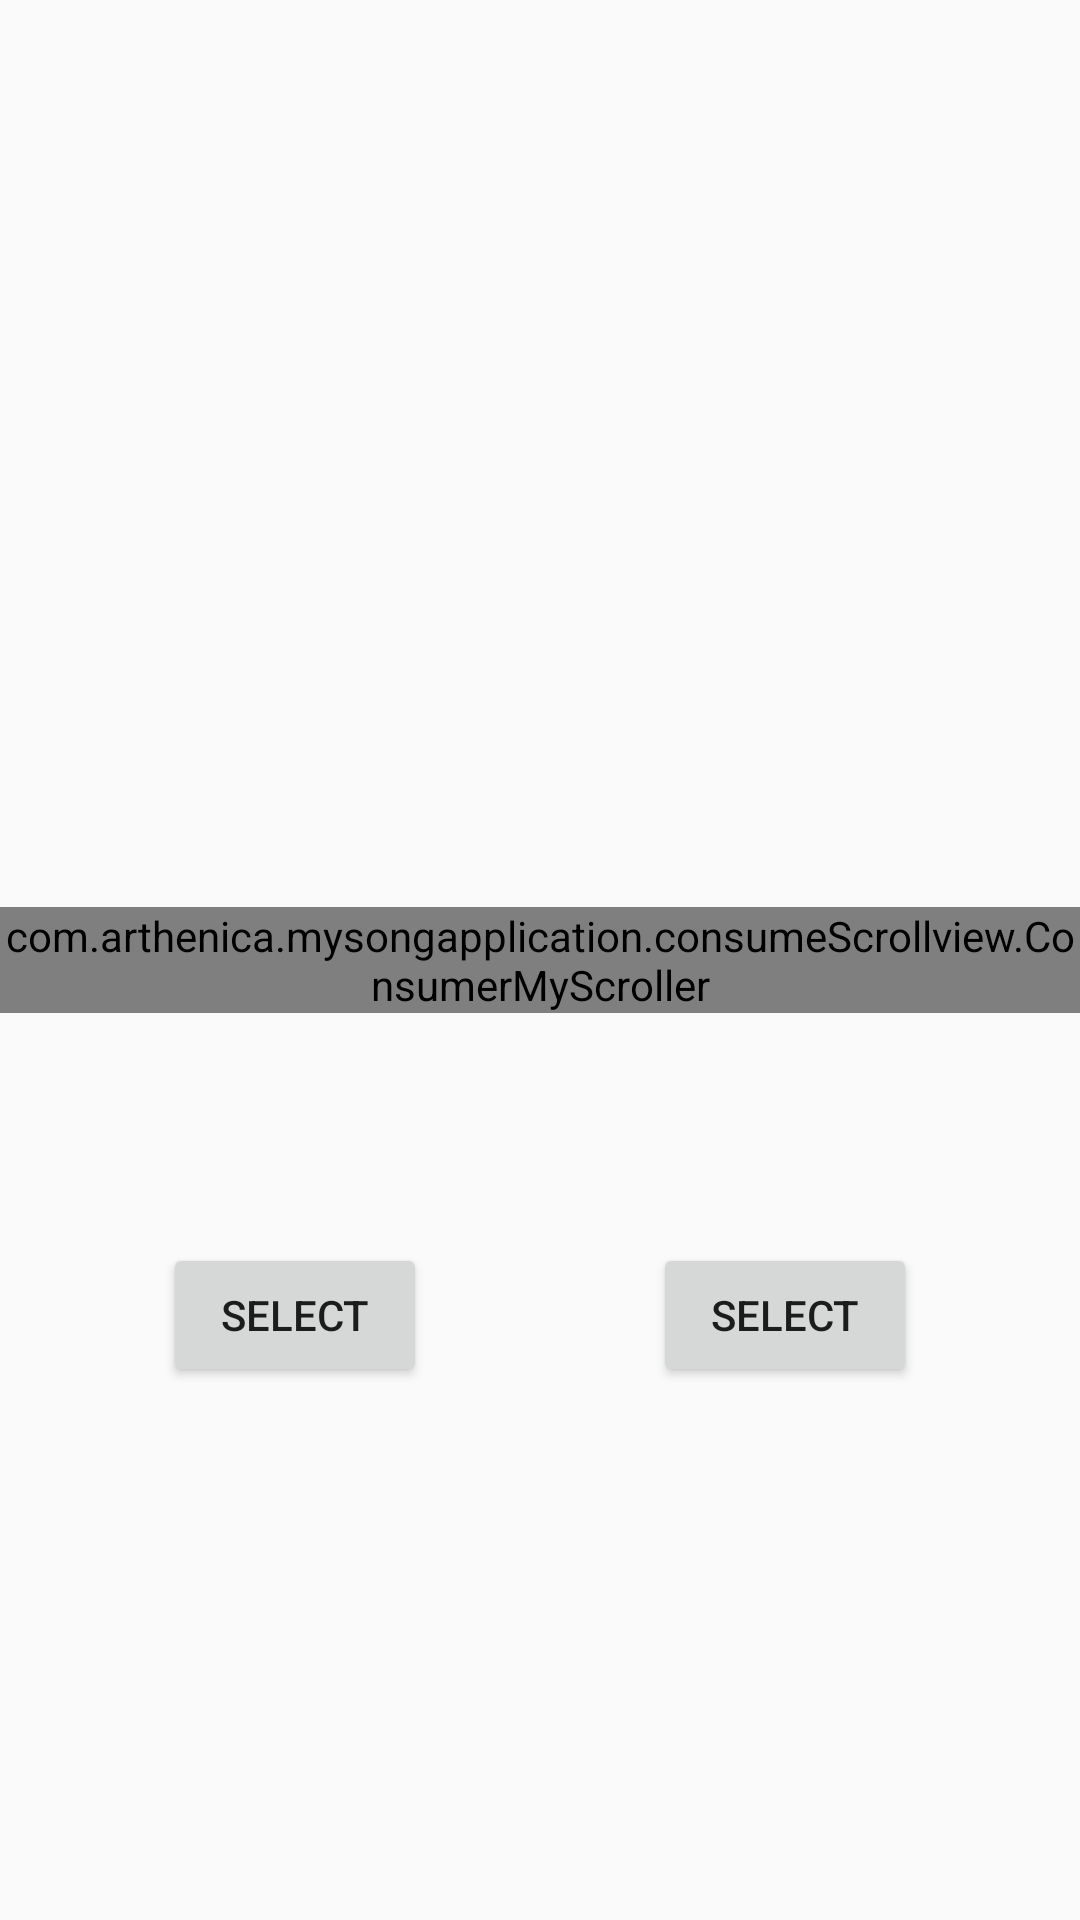

Here is an Android app screen rendered from its layout file. Give the layout XML and the strings, colors and styles it references.
<!-- AndroidManifest.xml: application theme AppTheme -->
<!-- res/layout/activity_consumer_scroll.xml -->
<?xml version="1.0" encoding="utf-8"?>
<androidx.constraintlayout.widget.ConstraintLayout xmlns:android="http://schemas.android.com/apk/res/android"
    xmlns:app="http://schemas.android.com/apk/res-auto"
    xmlns:tools="http://schemas.android.com/tools"
    android:layout_width="match_parent"
    android:layout_height="match_parent"
    tools:context=".consumeScrollview.ConsumerScrollActivity">






    <com.arthenica.mysongapplication.consumeScrollview.ConsumerMyScroller
        android:id="@+id/scroll"
        app:layout_constraintTop_toTopOf="parent"
        app:layout_constraintBottom_toBottomOf="parent"
        app:layout_constraintStart_toStartOf="parent"
        app:layout_constraintEnd_toEndOf="parent"

        android:layout_width="wrap_content"
        android:layout_height="wrap_content">

        <LinearLayout
            android:layout_width="wrap_content"
            android:layout_height="wrap_content"
            android:orientation="horizontal">

            <com.arthenica.mysongapplication.consumeScrollview.ConsumerViewGroup
                android:id="@+id/consumer_view_group"
                android:layout_width="wrap_content"
                android:layout_height="wrap_content">

                <View
                    android:layout_width="600dp"
                    android:layout_height="0dp"/>

            </com.arthenica.mysongapplication.consumeScrollview.ConsumerViewGroup>


            <View
                android:layout_width="30dp"
                android:layout_height="60dp"
                android:background="@android:color/black"/>
        </LinearLayout>



    </com.arthenica.mysongapplication.consumeScrollview.ConsumerMyScroller>

    <Button
        android:layout_width="wrap_content"
        android:layout_height="wrap_content"
        android:id="@+id/button_select"
        android:text="select"
        app:layout_constraintStart_toStartOf="parent"
        app:layout_constraintEnd_toEndOf="parent"
        app:layout_constraintTop_toTopOf="parent"
        app:layout_constraintBottom_toBottomOf="parent"
        app:layout_constraintVertical_bias="0.7"
        app:layout_constraintHorizontal_bias="0.2"/>

    <Button
        android:layout_width="wrap_content"
        android:layout_height="wrap_content"
        android:id="@+id/button_cancel"
        android:text="select"
        app:layout_constraintStart_toStartOf="parent"
        app:layout_constraintEnd_toEndOf="parent"
        app:layout_constraintTop_toTopOf="parent"
        app:layout_constraintBottom_toBottomOf="parent"
        app:layout_constraintVertical_bias="0.7"
        app:layout_constraintHorizontal_bias="0.8"/>

</androidx.constraintlayout.widget.ConstraintLayout>
<!-- resources referenced by this layout -->
<resources>
  <dimen name="DP50">50dp</dimen>
  <style name="AppTheme" parent="Theme.AppCompat.Light.DarkActionBar">
          
          <item name="colorPrimary">@color/colorPrimary</item>
          <item name="colorPrimaryDark">@color/colorPrimaryDark</item>
          <item name="colorAccent">@color/colorAccent</item>
      </style>
  <color name="colorPrimary">#6200EE</color>
  <color name="colorPrimaryDark">#3700B3</color>
  <color name="colorAccent">#03DAC5</color>
</resources>
